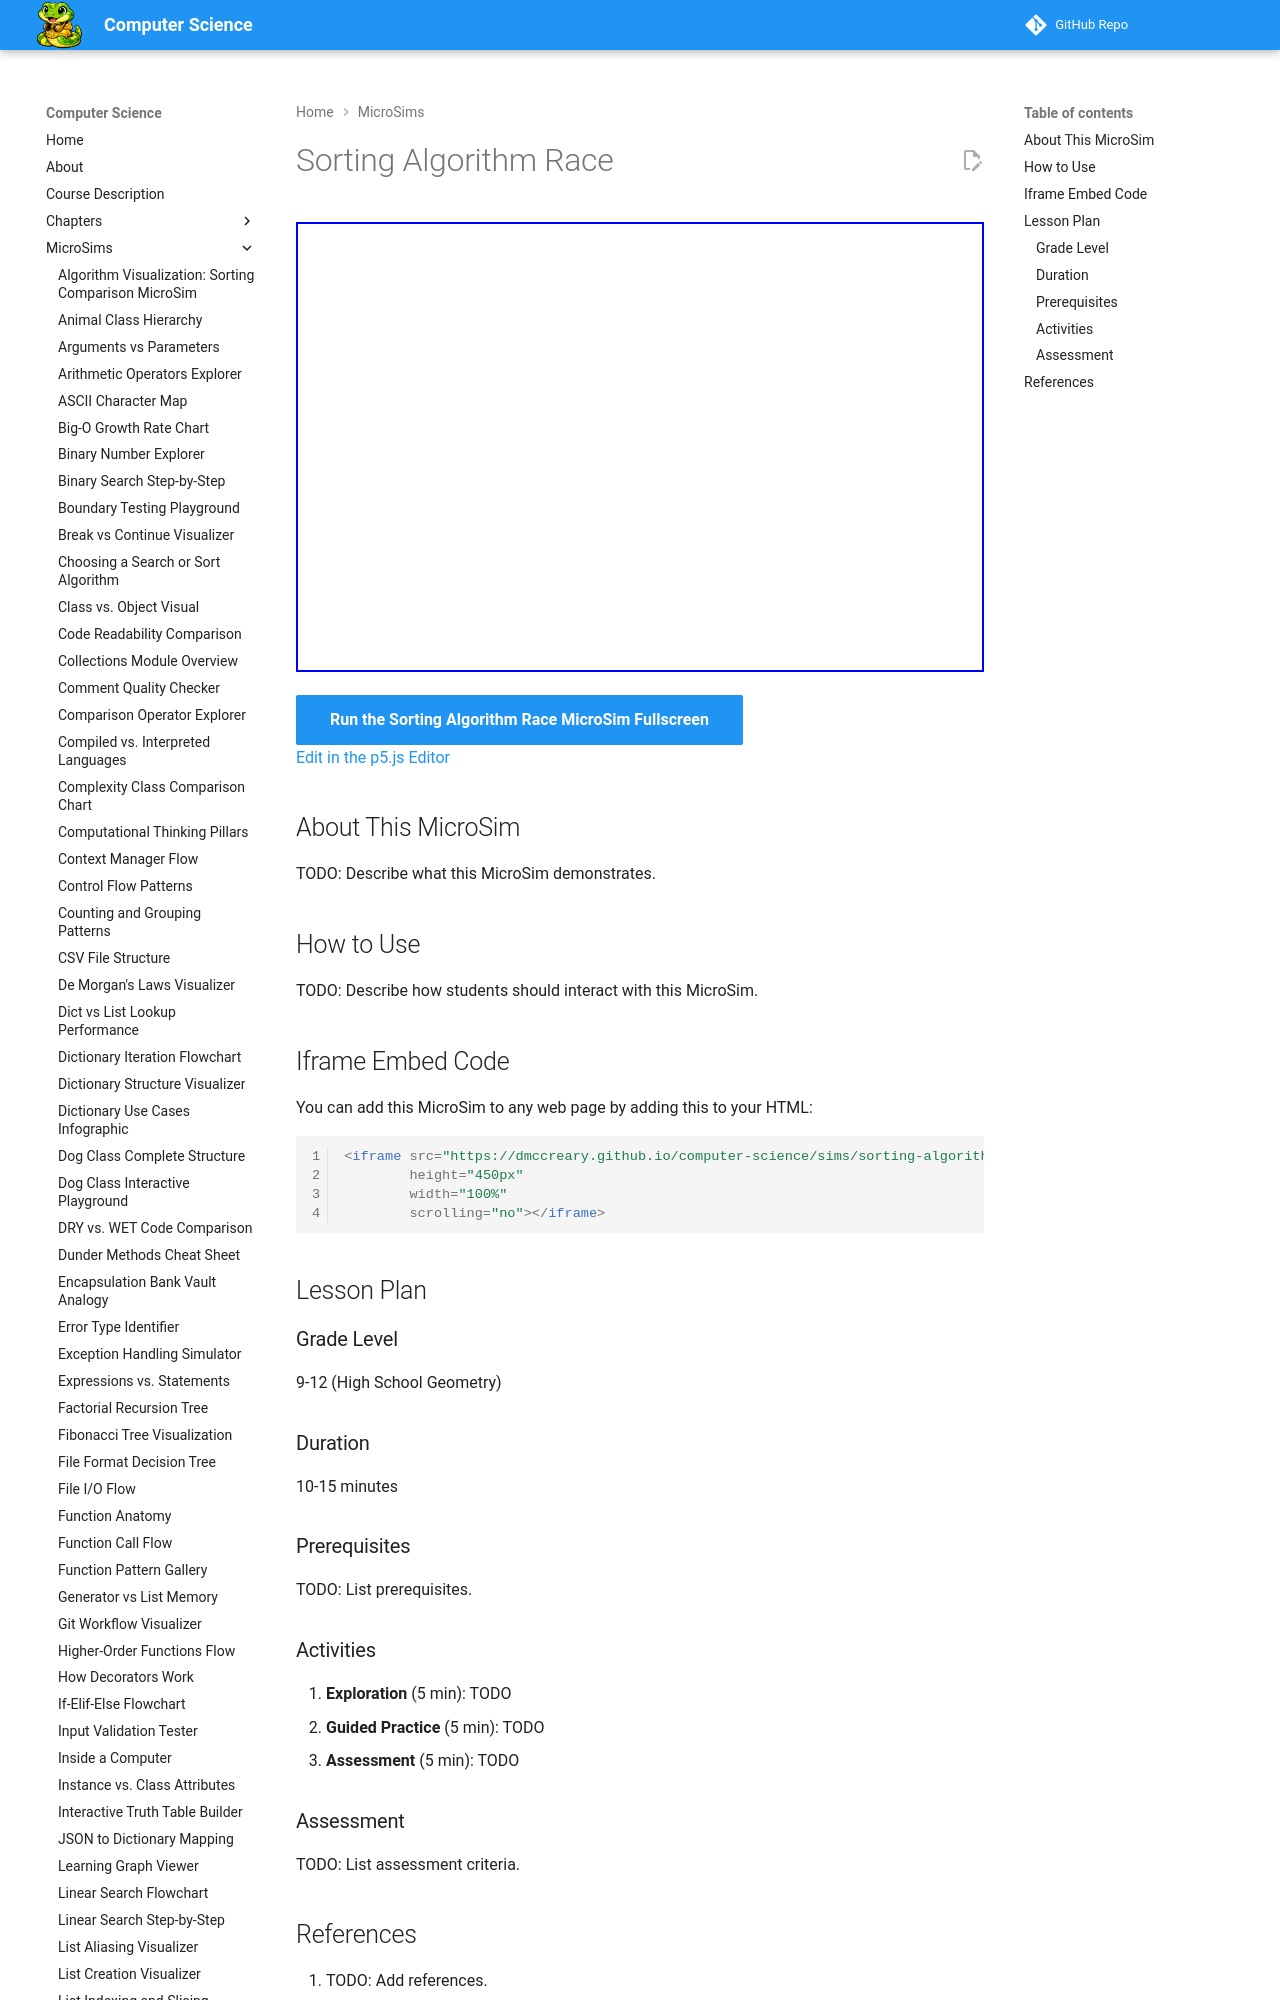

repository: dmccreary/computer-science · page: sims/sorting-algorithm-race/index.html · generator: mkdocs

---
title: Sorting Algorithm Race
description: Interactive p5.js MicroSim for sorting algorithm race.
image: /sims/sorting-algorithm-race/sorting-algorithm-race.png
og:image: /sims/sorting-algorithm-race/sorting-algorithm-race.png
twitter:image: /sims/sorting-algorithm-race/sorting-algorithm-race.png
social:
   cards: false
quality_score: 0
---

# Sorting Algorithm Race

<iframe src="main.html" height="450px" width="100%" scrolling="no"></iframe>

[Run the Sorting Algorithm Race MicroSim Fullscreen](./main.html){ .md-button .md-button--primary }
<br/>
[Edit in the p5.js Editor](https://editor.p5js.org/)
